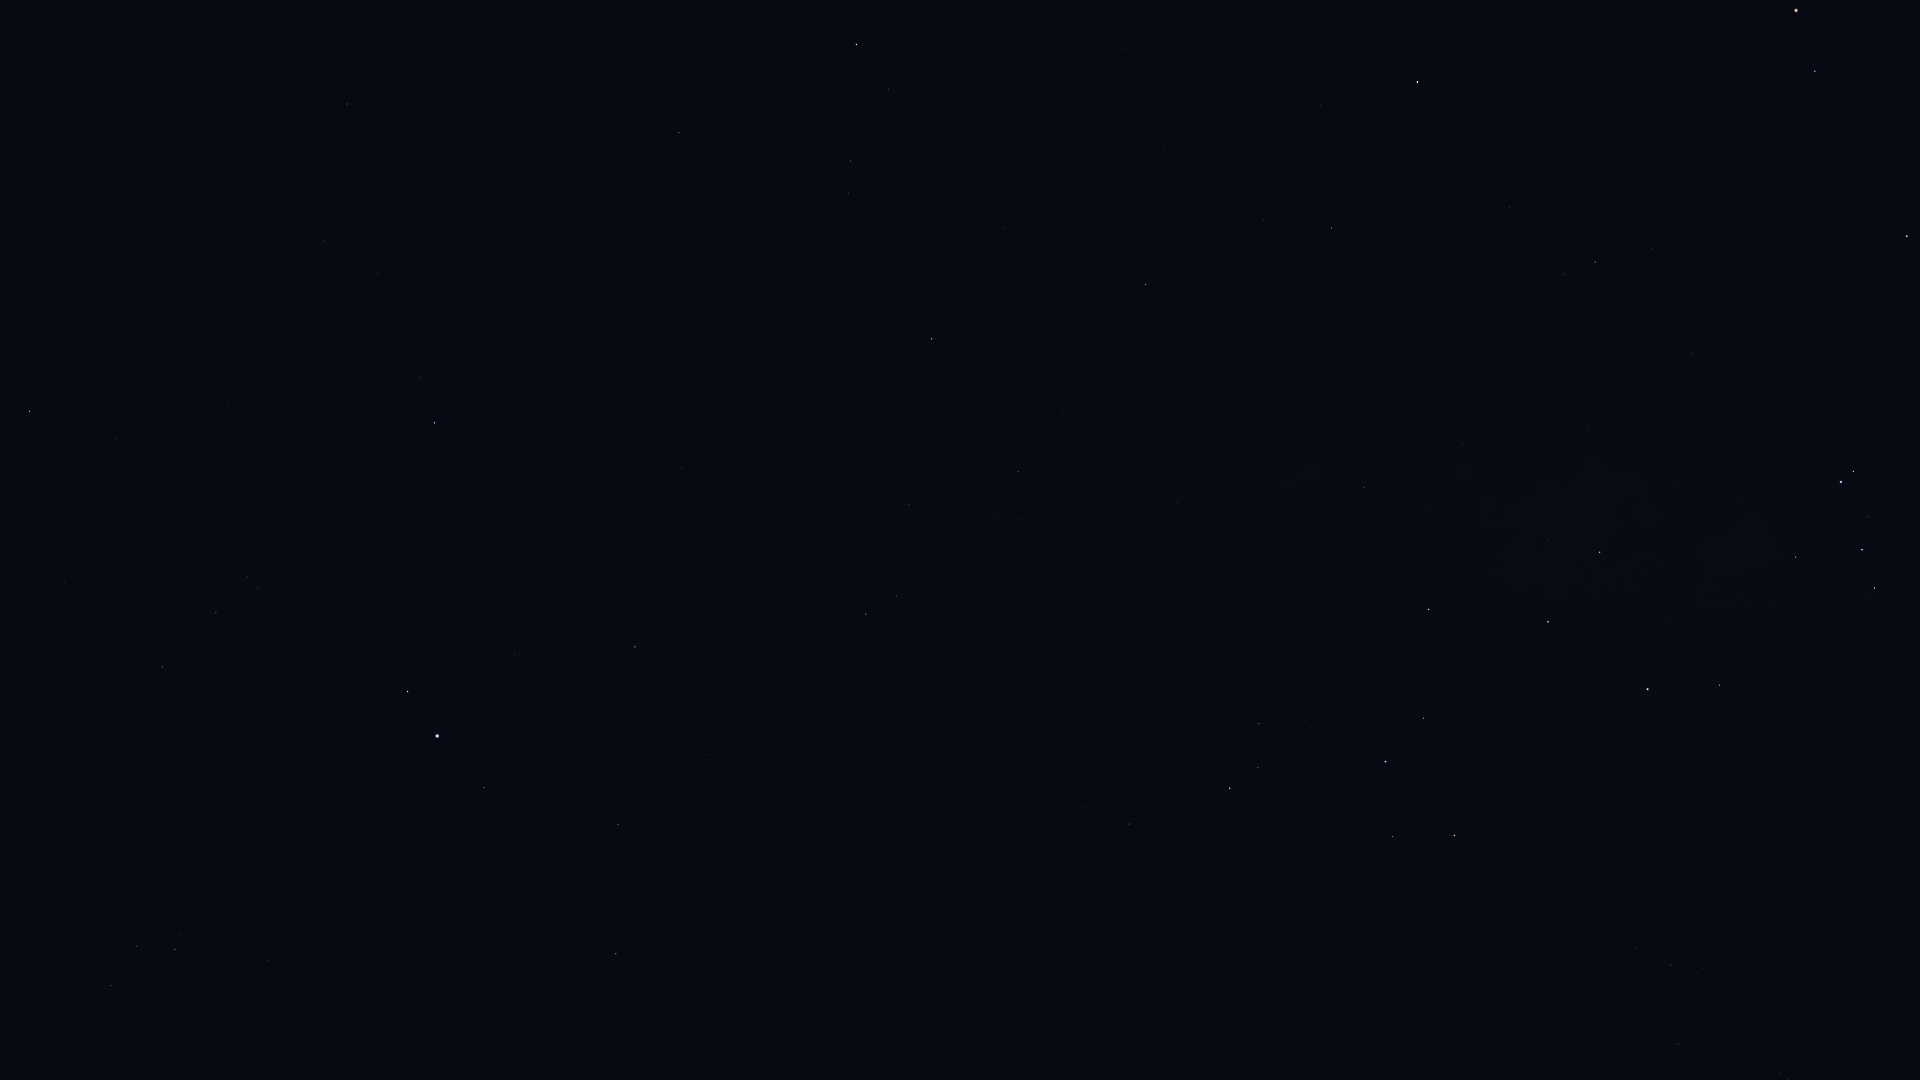

Values plotted in this chart, from the file beside it:
Star_ID, Name, X, Y
80763, Antares, 1796, 10
81266, Paikauhale, 1815, 71
82396, Larawag, 1907, 236
84012, Sabik, 1418, 82
84405, Guniibuu, 1652, 249
84880, HIP 84880, 1321, 105
85696, Lesath, 1853, 471
85755, HIP 85755, 1544, 298
85927, Shaula, 1841, 482
86263, HIP 86263, 1332, 228
86565, HIP 86565, 1264, 220
86742, Cebalrai, 856, 44
87072, HIP 87072, 1588, 429
87261, Fuyue, 1796, 557
88048, HIP 88048, 1146, 284
88414, Pincoya, 1563, 517
88635, Alnasl, 1600, 552
88670, HIP 88670, 1094, 309
89341, Polis, 1364, 487
89931, Kaus Media, 1548, 622
90004, Alasia, 1135, 434
90185, Kaus Australis, 1648, 689
90441, HIP 90441, 846, 341
90496, Kaus Borealis, 1429, 609
90595, HIP 90595, 1177, 502
90887, HIP 90887, 1757, 789
91117, HIP 91117, 1018, 471
91875, HIP 91875, 1698, 828
92175, HIP 92175, 909, 504
92202, HIP 92202, 930, 515
92761, Ainalrami, 1305, 720
92814, HIP 92814, 1139, 653
92855, Nunki, 1386, 761
92895, Kaveh, 682, 464
92946, Alya, 682, 467
92953, HIP 92953, 1782, 934
92989, HIP 92989, 1648, 880
93085, HIP 93085, 1259, 723
93174, HIP 93174, 1638, 888
93506, Ascella, 1455, 835
93542, HIP 93542, 1753, 959
93683, HIP 93683, 1258, 767
93747, Okab, 435, 423
93825, HIP 93825, 1621, 925
94005, HIP 94005, 1703, 968
94114, Meridiana, 1636, 948
94141, Albaldah, 1230, 788
94160, HIP 94160, 1671, 965
94645, Gumala, 1291, 849
94820, HIP 94820, 1164, 812
95124, Belel, 1266, 874
95168, HIP 95168, 1129, 824
95241, Arkab Prior, 1780, 1074
95262, Sika, 1487, 969
95347, Rukbat, 1678, 1044
95771, Anser, 116, 438
95947, Albireo, 30, 411
96078, Uruk, 305, 548
96406, HIP 96406, 1262, 965
96757, Sham, 248, 577
... 13 more rows
